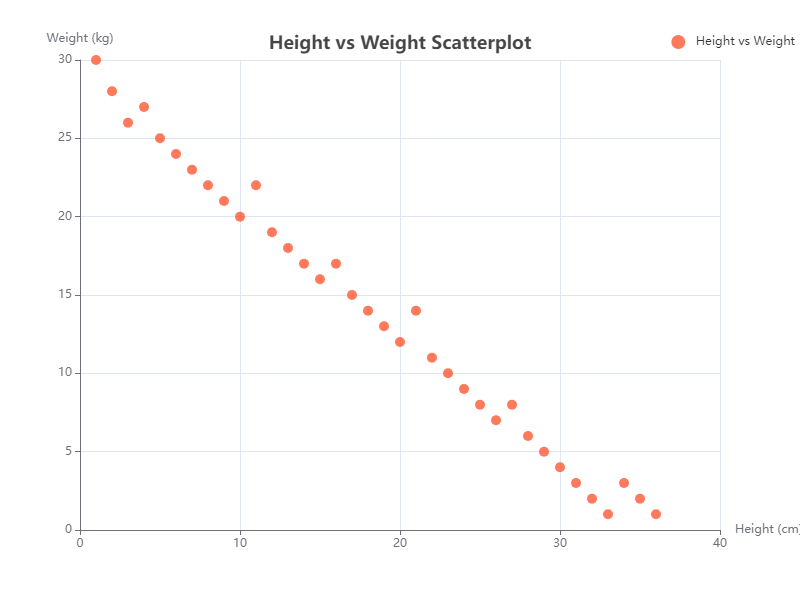

Values plotted in this chart, from the file beside it:
X, Y
1, 30
2, 28
3, 26
4, 27
5, 25
6, 24
7, 23
8, 22
9, 21
10, 20
11, 22
12, 19
13, 18
14, 17
15, 16
16, 17
17, 15
18, 14
19, 13
20, 12
21, 14
22, 11
23, 10
24, 9
25, 8
26, 7
27, 8
28, 6
29, 5
30, 4
31, 3
32, 2
33, 1
34, 3
35, 2
36, 1
